pico-8 play session: no input (idle), after a click and taps of 🅾, ❎, 🅾+❎, 🅾 in the second before t = 0

[t = 2 s] idle ~2s (no d-pad/buttons)
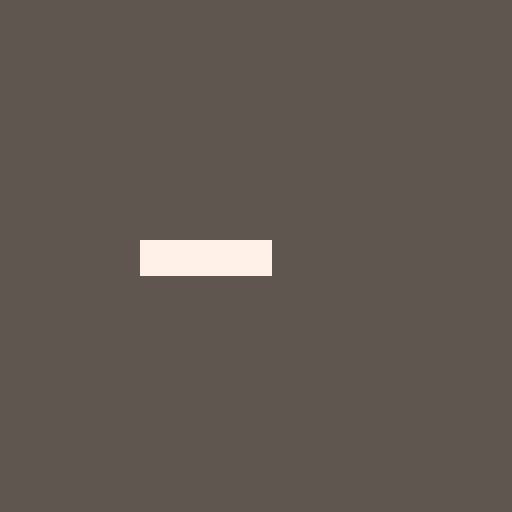

pico-8 cartridge
version 8
__lua__

piece={
  x=64,
  y=60,
  w=32,
  h=8,
  speed=1,
  draw=function(self)
    rectfill(self.x,self.y,self.x+self.w,self.y+self.h,7)
  end,
  update=function(self)
    if (self.x>=127-self.w) or self.x<=0 then
      self.speed = -self.speed
      self.x+=self.speed
    else
      self.x+=self.speed
    end
  end
}

function _draw()
    cls()
    rectfill(0,0,127,127,5)
    piece:update()
    piece:draw()
end
__gfx__
00000000000000000000000000000000000000000000000000000000000000000000000000000000000000000000000000000000000000000000000000000000
00000000000000000000000000000000000000000000000000000000000000000000000000000000000000000000000000000000000000000000000000000000
00700700000000000000000000000000000000000000000000000000000000000000000000000000000000000000000000000000000000000000000000000000
00077000000000000000000000000000000000000000000000000000000000000000000000000000000000000000000000000000000000000000000000000000
00077000000000000000000000000000000000000000000000000000000000000000000000000000000000000000000000000000000000000000000000000000
00700700000000000000000000000000000000000000000000000000000000000000000000000000000000000000000000000000000000000000000000000000
00000000000000000000000000000000000000000000000000000000000000000000000000000000000000000000000000000000000000000000000000000000
00000000000000000000000000000000000000000000000000000000000000000000000000000000000000000000000000000000000000000000000000000000
00000000000000000000000000000000000000000000000000000000000000000000000000000000000000000000000000000000000000000000000000000000
00000000000000000000000000000000000000000000000000000000000000000000000000000000000000000000000000000000000000000000000000000000
00000000000000000000000000000000000000000000000000000000000000000000000000000000000000000000000000000000000000000000000000000000
00000000000000000000000000000000000000000000000000000000000000000000000000000000000000000000000000000000000000000000000000000000
00000000000000000000000000000000000000000000000000000000000000000000000000000000000000000000000000000000000000000000000000000000
00000000000000000000000000000000000000000000000000000000000000000000000000000000000000000000000000000000000000000000000000000000
00000000000000000000000000000000000000000000000000000000000000000000000000000000000000000000000000000000000000000000000000000000
00000000000000000000000000000000000000000000000000000000000000000000000000000000000000000000000000000000000000000000000000000000
00000000000000000000000000000000000000000000000000000000000000000000000000000000000000000000000000000000000000000000000000000000
00000000000000000000000000000000000000000000000000000000000000000000000000000000000000000000000000000000000000000000000000000000
00000000000000000000000000000000000000000000000000000000000000000000000000000000000000000000000000000000000000000000000000000000
00000000000000000000000000000000000000000000000000000000000000000000000000000000000000000000000000000000000000000000000000000000
00000000000000000000000000000000000000000000000000000000000000000000000000000000000000000000000000000000000000000000000000000000
00000000000000000000000000000000000000000000000000000000000000000000000000000000000000000000000000000000000000000000000000000000
00000000000000000000000000000000000000000000000000000000000000000000000000000000000000000000000000000000000000000000000000000000
00000000000000000000000000000000000000000000000000000000000000000000000000000000000000000000000000000000000000000000000000000000
00000000000000000000000000000000000000000000000000000000000000000000000000000000000000000000000000000000000000000000000000000000
00000000000000000000000000000000000000000000000000000000000000000000000000000000000000000000000000000000000000000000000000000000
00000000000000000000000000000000000000000000000000000000000000000000000000000000000000000000000000000000000000000000000000000000
00000000000000000000000000000000000000000000000000000000000000000000000000000000000000000000000000000000000000000000000000000000
00000000000000000000000000000000000000000000000000000000000000000000000000000000000000000000000000000000000000000000000000000000
00000000000000000000000000000000000000000000000000000000000000000000000000000000000000000000000000000000000000000000000000000000
00000000000000000000000000000000000000000000000000000000000000000000000000000000000000000000000000000000000000000000000000000000
00000000000000000000000000000000000000000000000000000000000000000000000000000000000000000000000000000000000000000000000000000000
00000000000000000000000000000000000000000000000000000000000000000000000000000000000000000000000000000000000000000000000000000000
00000000000000000000000000000000000000000000000000000000000000000000000000000000000000000000000000000000000000000000000000000000
00000000000000000000000000000000000000000000000000000000000000000000000000000000000000000000000000000000000000000000000000000000
00000000000000000000000000000000000000000000000000000000000000000000000000000000000000000000000000000000000000000000000000000000
00000000000000000000000000000000000000000000000000000000000000000000000000000000000000000000000000000000000000000000000000000000
00000000000000000000000000000000000000000000000000000000000000000000000000000000000000000000000000000000000000000000000000000000
00000000000000000000000000000000000000000000000000000000000000000000000000000000000000000000000000000000000000000000000000000000
00000000000000000000000000000000000000000000000000000000000000000000000000000000000000000000000000000000000000000000000000000000
00000000000000000000000000000000000000000000000000000000000000000000000000000000000000000000000000000000000000000000000000000000
00000000000000000000000000000000000000000000000000000000000000000000000000000000000000000000000000000000000000000000000000000000
00000000000000000000000000000000000000000000000000000000000000000000000000000000000000000000000000000000000000000000000000000000
00000000000000000000000000000000000000000000000000000000000000000000000000000000000000000000000000000000000000000000000000000000
00000000000000000000000000000000000000000000000000000000000000000000000000000000000000000000000000000000000000000000000000000000
00000000000000000000000000000000000000000000000000000000000000000000000000000000000000000000000000000000000000000000000000000000
00000000000000000000000000000000000000000000000000000000000000000000000000000000000000000000000000000000000000000000000000000000
00000000000000000000000000000000000000000000000000000000000000000000000000000000000000000000000000000000000000000000000000000000
00000000000000000000000000000000000000000000000000000000000000000000000000000000000000000000000000000000000000000000000000000000
00000000000000000000000000000000000000000000000000000000000000000000000000000000000000000000000000000000000000000000000000000000
00000000000000000000000000000000000000000000000000000000000000000000000000000000000000000000000000000000000000000000000000000000
00000000000000000000000000000000000000000000000000000000000000000000000000000000000000000000000000000000000000000000000000000000
00000000000000000000000000000000000000000000000000000000000000000000000000000000000000000000000000000000000000000000000000000000
00000000000000000000000000000000000000000000000000000000000000000000000000000000000000000000000000000000000000000000000000000000
00000000000000000000000000000000000000000000000000000000000000000000000000000000000000000000000000000000000000000000000000000000
00000000000000000000000000000000000000000000000000000000000000000000000000000000000000000000000000000000000000000000000000000000
00000000000000000000000000000000000000000000000000000000000000000000000000000000000000000000000000000000000000000000000000000000
00000000000000000000000000000000000000000000000000000000000000000000000000000000000000000000000000000000000000000000000000000000
00000000000000000000000000000000000000000000000000000000000000000000000000000000000000000000000000000000000000000000000000000000
00000000000000000000000000000000000000000000000000000000000000000000000000000000000000000000000000000000000000000000000000000000
00000000000000000000000000000000000000000000000000000000000000000000000000000000000000000000000000000000000000000000000000000000
00000000000000000000000000000000000000000000000000000000000000000000000000000000000000000000000000000000000000000000000000000000
00000000000000000000000000000000000000000000000000000000000000000000000000000000000000000000000000000000000000000000000000000000
00000000000000000000000000000000000000000000000000000000000000000000000000000000000000000000000000000000000000000000000000000000
00000000000000000000000000000000000000000000000000000000000000000000000000000000000000000000000000000000000000000000000000000000
00000000000000000000000000000000000000000000000000000000000000000000000000000000000000000000000000000000000000000000000000000000
00000000000000000000000000000000000000000000000000000000000000000000000000000000000000000000000000000000000000000000000000000000
00000000000000000000000000000000000000000000000000000000000000000000000000000000000000000000000000000000000000000000000000000000
00000000000000000000000000000000000000000000000000000000000000000000000000000000000000000000000000000000000000000000000000000000
00000000000000000000000000000000000000000000000000000000000000000000000000000000000000000000000000000000000000000000000000000000
00000000000000000000000000000000000000000000000000000000000000000000000000000000000000000000000000000000000000000000000000000000
00000000000000000000000000000000000000000000000000000000000000000000000000000000000000000000000000000000000000000000000000000000
00000000000000000000000000000000000000000000000000000000000000000000000000000000000000000000000000000000000000000000000000000000
00000000000000000000000000000000000000000000000000000000000000000000000000000000000000000000000000000000000000000000000000000000
00000000000000000000000000000000000000000000000000000000000000000000000000000000000000000000000000000000000000000000000000000000
00000000000000000000000000000000000000000000000000000000000000000000000000000000000000000000000000000000000000000000000000000000
00000000000000000000000000000000000000000000000000000000000000000000000000000000000000000000000000000000000000000000000000000000
00000000000000000000000000000000000000000000000000000000000000000000000000000000000000000000000000000000000000000000000000000000
00000000000000000000000000000000000000000000000000000000000000000000000000000000000000000000000000000000000000000000000000000000
00000000000000000000000000000000000000000000000000000000000000000000000000000000000000000000000000000000000000000000000000000000
00000000000000000000000000000000000000000000000000000000000000000000000000000000000000000000000000000000000000000000000000000000
00000000000000000000000000000000000000000000000000000000000000000000000000000000000000000000000000000000000000000000000000000000
00000000000000000000000000000000000000000000000000000000000000000000000000000000000000000000000000000000000000000000000000000000
00000000000000000000000000000000000000000000000000000000000000000000000000000000000000000000000000000000000000000000000000000000
00000000000000000000000000000000000000000000000000000000000000000000000000000000000000000000000000000000000000000000000000000000
00000000000000000000000000000000000000000000000000000000000000000000000000000000000000000000000000000000000000000000000000000000
00000000000000000000000000000000000000000000000000000000000000000000000000000000000000000000000000000000000000000000000000000000
00000000000000000000000000000000000000000000000000000000000000000000000000000000000000000000000000000000000000000000000000000000
00000000000000000000000000000000000000000000000000000000000000000000000000000000000000000000000000000000000000000000000000000000
00000000000000000000000000000000000000000000000000000000000000000000000000000000000000000000000000000000000000000000000000000000
00000000000000000000000000000000000000000000000000000000000000000000000000000000000000000000000000000000000000000000000000000000
00000000000000000000000000000000000000000000000000000000000000000000000000000000000000000000000000000000000000000000000000000000
00000000000000000000000000000000000000000000000000000000000000000000000000000000000000000000000000000000000000000000000000000000
00000000000000000000000000000000000000000000000000000000000000000000000000000000000000000000000000000000000000000000000000000000
00000000000000000000000000000000000000000000000000000000000000000000000000000000000000000000000000000000000000000000000000000000
00000000000000000000000000000000000000000000000000000000000000000000000000000000000000000000000000000000000000000000000000000000
00000000000000000000000000000000000000000000000000000000000000000000000000000000000000000000000000000000000000000000000000000000
00000000000000000000000000000000000000000000000000000000000000000000000000000000000000000000000000000000000000000000000000000000
00000000000000000000000000000000000000000000000000000000000000000000000000000000000000000000000000000000000000000000000000000000
00000000000000000000000000000000000000000000000000000000000000000000000000000000000000000000000000000000000000000000000000000000
00000000000000000000000000000000000000000000000000000000000000000000000000000000000000000000000000000000000000000000000000000000
00000000000000000000000000000000000000000000000000000000000000000000000000000000000000000000000000000000000000000000000000000000
00000000000000000000000000000000000000000000000000000000000000000000000000000000000000000000000000000000000000000000000000000000
00000000000000000000000000000000000000000000000000000000000000000000000000000000000000000000000000000000000000000000000000000000
00000000000000000000000000000000000000000000000000000000000000000000000000000000000000000000000000000000000000000000000000000000
00000000000000000000000000000000000000000000000000000000000000000000000000000000000000000000000000000000000000000000000000000000
00000000000000000000000000000000000000000000000000000000000000000000000000000000000000000000000000000000000000000000000000000000
00000000000000000000000000000000000000000000000000000000000000000000000000000000000000000000000000000000000000000000000000000000
00000000000000000000000000000000000000000000000000000000000000000000000000000000000000000000000000000000000000000000000000000000
00000000000000000000000000000000000000000000000000000000000000000000000000000000000000000000000000000000000000000000000000000000
00000000000000000000000000000000000000000000000000000000000000000000000000000000000000000000000000000000000000000000000000000000
00000000000000000000000000000000000000000000000000000000000000000000000000000000000000000000000000000000000000000000000000000000
00000000000000000000000000000000000000000000000000000000000000000000000000000000000000000000000000000000000000000000000000000000
00000000000000000000000000000000000000000000000000000000000000000000000000000000000000000000000000000000000000000000000000000000
00000000000000000000000000000000000000000000000000000000000000000000000000000000000000000000000000000000000000000000000000000000
00000000000000000000000000000000000000000000000000000000000000000000000000000000000000000000000000000000000000000000000000000000
00000000000000000000000000000000000000000000000000000000000000000000000000000000000000000000000000000000000000000000000000000000
00000000000000000000000000000000000000000000000000000000000000000000000000000000000000000000000000000000000000000000000000000000
00000000000000000000000000000000000000000000000000000000000000000000000000000000000000000000000000000000000000000000000000000000
00000000000000000000000000000000000000000000000000000000000000000000000000000000000000000000000000000000000000000000000000000000
00000000000000000000000000000000000000000000000000000000000000000000000000000000000000000000000000000000000000000000000000000000
00000000000000000000000000000000000000000000000000000000000000000000000000000000000000000000000000000000000000000000000000000000
00000000000000000000000000000000000000000000000000000000000000000000000000000000000000000000000000000000000000000000000000000000
00000000000000000000000000000000000000000000000000000000000000000000000000000000000000000000000000000000000000000000000000000000
00000000000000000000000000000000000000000000000000000000000000000000000000000000000000000000000000000000000000000000000000000000
00000000000000000000000000000000000000000000000000000000000000000000000000000000000000000000000000000000000000000000000000000000
00000000000000000000000000000000000000000000000000000000000000000000000000000000000000000000000000000000000000000000000000000000
00000000000000000000000000000000000000000000000000000000000000000000000000000000000000000000000000000000000000000000000000000000
__gff__
0000000000000000000000000000000000000000000000000000000000000000000000000000000000000000000000000000000000000000000000000000000000000000000000000000000000000000000000000000000000000000000000000000000000000000000000000000000000000000000000000000000000000000
0000000000000000000000000000000000000000000000000000000000000000000000000000000000000000000000000000000000000000000000000000000000000000000000000000000000000000000000000000000000000000000000000000000000000000000000000000000000000000000000000000000000000000
__map__
0000000000000000000000000000000000000000000000000000000000000000000000000000000000000000000000000000000000000000000000000000000000000000000000000000000000000000000000000000000000000000000000000000000000000000000000000000000000000000000000000000000000000000
0000000000000000000000000000000000000000000000000000000000000000000000000000000000000000000000000000000000000000000000000000000000000000000000000000000000000000000000000000000000000000000000000000000000000000000000000000000000000000000000000000000000000000
0000000000000000000000000000000000000000000000000000000000000000000000000000000000000000000000000000000000000000000000000000000000000000000000000000000000000000000000000000000000000000000000000000000000000000000000000000000000000000000000000000000000000000
0000000000000000000000000000000000000000000000000000000000000000000000000000000000000000000000000000000000000000000000000000000000000000000000000000000000000000000000000000000000000000000000000000000000000000000000000000000000000000000000000000000000000000
0000000000000000000000000000000000000000000000000000000000000000000000000000000000000000000000000000000000000000000000000000000000000000000000000000000000000000000000000000000000000000000000000000000000000000000000000000000000000000000000000000000000000000
0000000000000000000000000000000000000000000000000000000000000000000000000000000000000000000000000000000000000000000000000000000000000000000000000000000000000000000000000000000000000000000000000000000000000000000000000000000000000000000000000000000000000000
0000000000000000000000000000000000000000000000000000000000000000000000000000000000000000000000000000000000000000000000000000000000000000000000000000000000000000000000000000000000000000000000000000000000000000000000000000000000000000000000000000000000000000
0000000000000000000000000000000000000000000000000000000000000000000000000000000000000000000000000000000000000000000000000000000000000000000000000000000000000000000000000000000000000000000000000000000000000000000000000000000000000000000000000000000000000000
0000000000000000000000000000000000000000000000000000000000000000000000000000000000000000000000000000000000000000000000000000000000000000000000000000000000000000000000000000000000000000000000000000000000000000000000000000000000000000000000000000000000000000
0000000000000000000000000000000000000000000000000000000000000000000000000000000000000000000000000000000000000000000000000000000000000000000000000000000000000000000000000000000000000000000000000000000000000000000000000000000000000000000000000000000000000000
0000000000000000000000000000000000000000000000000000000000000000000000000000000000000000000000000000000000000000000000000000000000000000000000000000000000000000000000000000000000000000000000000000000000000000000000000000000000000000000000000000000000000000
0000000000000000000000000000000000000000000000000000000000000000000000000000000000000000000000000000000000000000000000000000000000000000000000000000000000000000000000000000000000000000000000000000000000000000000000000000000000000000000000000000000000000000
0000000000000000000000000000000000000000000000000000000000000000000000000000000000000000000000000000000000000000000000000000000000000000000000000000000000000000000000000000000000000000000000000000000000000000000000000000000000000000000000000000000000000000
0000000000000000000000000000000000000000000000000000000000000000000000000000000000000000000000000000000000000000000000000000000000000000000000000000000000000000000000000000000000000000000000000000000000000000000000000000000000000000000000000000000000000000
0000000000000000000000000000000000000000000000000000000000000000000000000000000000000000000000000000000000000000000000000000000000000000000000000000000000000000000000000000000000000000000000000000000000000000000000000000000000000000000000000000000000000000
0000000000000000000000000000000000000000000000000000000000000000000000000000000000000000000000000000000000000000000000000000000000000000000000000000000000000000000000000000000000000000000000000000000000000000000000000000000000000000000000000000000000000000
0000000000000000000000000000000000000000000000000000000000000000000000000000000000000000000000000000000000000000000000000000000000000000000000000000000000000000000000000000000000000000000000000000000000000000000000000000000000000000000000000000000000000000
0000000000000000000000000000000000000000000000000000000000000000000000000000000000000000000000000000000000000000000000000000000000000000000000000000000000000000000000000000000000000000000000000000000000000000000000000000000000000000000000000000000000000000
0000000000000000000000000000000000000000000000000000000000000000000000000000000000000000000000000000000000000000000000000000000000000000000000000000000000000000000000000000000000000000000000000000000000000000000000000000000000000000000000000000000000000000
0000000000000000000000000000000000000000000000000000000000000000000000000000000000000000000000000000000000000000000000000000000000000000000000000000000000000000000000000000000000000000000000000000000000000000000000000000000000000000000000000000000000000000
0000000000000000000000000000000000000000000000000000000000000000000000000000000000000000000000000000000000000000000000000000000000000000000000000000000000000000000000000000000000000000000000000000000000000000000000000000000000000000000000000000000000000000
0000000000000000000000000000000000000000000000000000000000000000000000000000000000000000000000000000000000000000000000000000000000000000000000000000000000000000000000000000000000000000000000000000000000000000000000000000000000000000000000000000000000000000
0000000000000000000000000000000000000000000000000000000000000000000000000000000000000000000000000000000000000000000000000000000000000000000000000000000000000000000000000000000000000000000000000000000000000000000000000000000000000000000000000000000000000000
0000000000000000000000000000000000000000000000000000000000000000000000000000000000000000000000000000000000000000000000000000000000000000000000000000000000000000000000000000000000000000000000000000000000000000000000000000000000000000000000000000000000000000
0000000000000000000000000000000000000000000000000000000000000000000000000000000000000000000000000000000000000000000000000000000000000000000000000000000000000000000000000000000000000000000000000000000000000000000000000000000000000000000000000000000000000000
0000000000000000000000000000000000000000000000000000000000000000000000000000000000000000000000000000000000000000000000000000000000000000000000000000000000000000000000000000000000000000000000000000000000000000000000000000000000000000000000000000000000000000
0000000000000000000000000000000000000000000000000000000000000000000000000000000000000000000000000000000000000000000000000000000000000000000000000000000000000000000000000000000000000000000000000000000000000000000000000000000000000000000000000000000000000000
0000000000000000000000000000000000000000000000000000000000000000000000000000000000000000000000000000000000000000000000000000000000000000000000000000000000000000000000000000000000000000000000000000000000000000000000000000000000000000000000000000000000000000
0000000000000000000000000000000000000000000000000000000000000000000000000000000000000000000000000000000000000000000000000000000000000000000000000000000000000000000000000000000000000000000000000000000000000000000000000000000000000000000000000000000000000000
0000000000000000000000000000000000000000000000000000000000000000000000000000000000000000000000000000000000000000000000000000000000000000000000000000000000000000000000000000000000000000000000000000000000000000000000000000000000000000000000000000000000000000
0000000000000000000000000000000000000000000000000000000000000000000000000000000000000000000000000000000000000000000000000000000000000000000000000000000000000000000000000000000000000000000000000000000000000000000000000000000000000000000000000000000000000000
0000000000000000000000000000000000000000000000000000000000000000000000000000000000000000000000000000000000000000000000000000000000000000000000000000000000000000000000000000000000000000000000000000000000000000000000000000000000000000000000000000000000000000
